Run: headless pygame with SDL's dummy video driver; simulated clock (each Clock.tick advances the game by its frame time, no real sleeping); random seed 0; keys injected as events and as key.get_pressed() state; no mouse input.
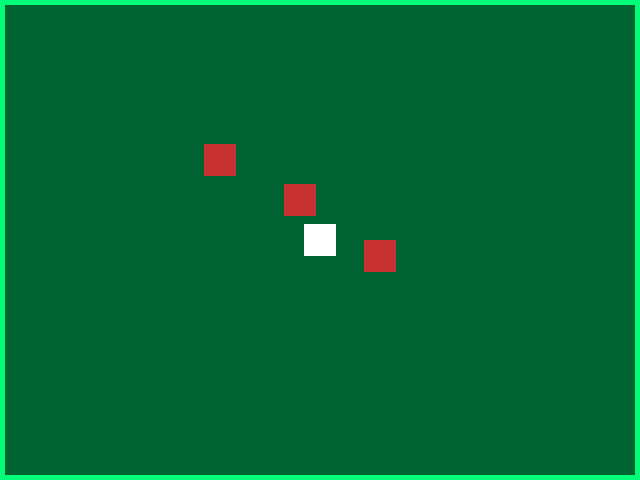
Frame 1 of 4 · flips 1–60 · no input
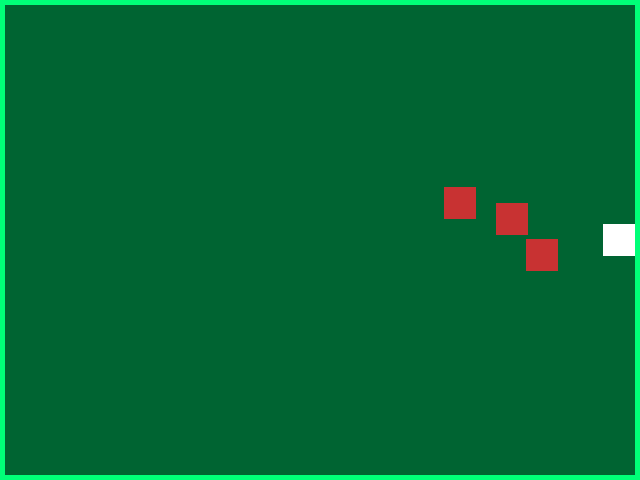
Frame 2 of 4 · flips 61–180 · tapped SPACE, RETURN · held RIGHT (→), D
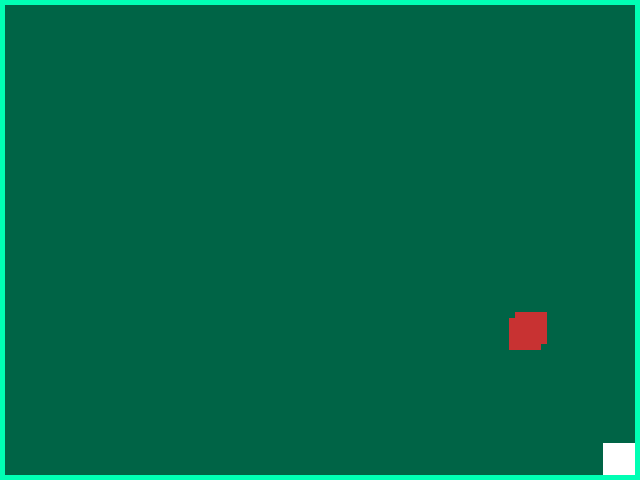
Frame 3 of 4 · flips 181–300 · held DOWN (↓), S
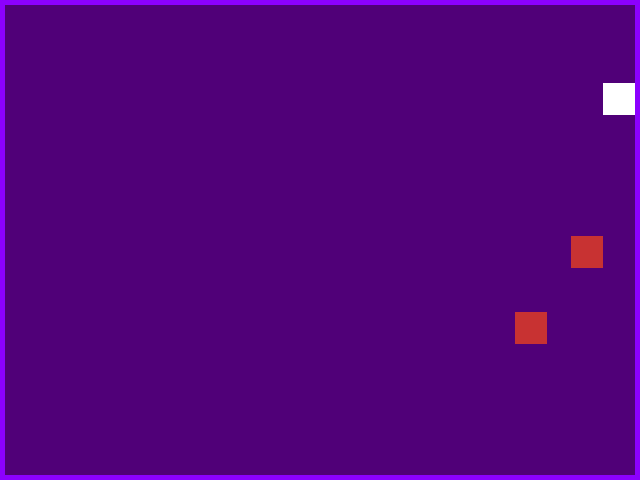
Frame 4 of 4 · flips 301–420 · held LEFT (←), A, UP (↑), W

The pygame program that drew these frames:

import pygame
import sys
import random
import math

# --- Constants ---
V_WIDTH, V_HEIGHT = 640, 480  # virtual game resolution
PLAYER_SIZE = 32
FPS = 60
DASH_SPEED = 30
DASH_FRAMES = 3
DASH_COOLDOWN = 400
AFTERIMAGE_LIFETIME = 250
BORDER_THICKNESS = 5  # thickness of neon boundary

# --- Pulse effect ---
PULSE_DURATION = 500  # milliseconds
PULSE_ALPHA = 100     # max alpha of overlay

# --- Hit effect ---
HIT_FLASH_DURATION = 150  # milliseconds
HIT_SHAKE_INTENSITY = 5   # pixels

# --- Neon color palettes ---
NEON_COLORS = [
    ((0, 255, 180), (0, 100, 70)),
    ((0, 200, 255), (0, 80, 100)),
    ((140, 0, 255), (80, 0, 120)),
    ((0, 255, 120), (0, 100, 50)),
]

# -------------------------- CLASSES --------------------------

class AfterImage:
    def __init__(self, pos, order, total):
        x = max(pos[0], BORDER_THICKNESS + PLAYER_SIZE / 2)
        x = min(x, V_WIDTH - BORDER_THICKNESS - PLAYER_SIZE / 2)
        y = max(pos[1], BORDER_THICKNESS + PLAYER_SIZE / 2)
        y = min(y, V_HEIGHT - BORDER_THICKNESS - PLAYER_SIZE / 2)
        self.pos = (x, y)
        self.created_at = pygame.time.get_ticks()
        self.order = order
        self.total = total

    def get_alpha(self):
        elapsed = pygame.time.get_ticks() - self.created_at
        if elapsed > AFTERIMAGE_LIFETIME:
            return 0
        base_alpha = 50 + int(205 * (self.order / self.total))
        fade_factor = 1 - elapsed / AFTERIMAGE_LIFETIME
        return int(base_alpha * fade_factor)

class Player(pygame.sprite.Sprite):
    def __init__(self, x, y):
        super().__init__()
        self.image = pygame.Surface((PLAYER_SIZE, PLAYER_SIZE))
        self.image.fill((255, 255, 255))
        self.rect = self.image.get_rect(center=(x, y))
        self.speed = 3

        # Dash
        self.dash_cooldown = DASH_COOLDOWN
        self.last_dash = -DASH_COOLDOWN
        self.dashing = False
        self.dash_dir = pygame.Vector2(0, 0)
        self.dash_progress = 0
        self.afterimages = []

        self.facing = pygame.Vector2(0, 1)
        self.dash_key_pressed = False

        # Hit state
        self.hit_flash = False
        self.hit_time = 0

    def update(self, keys, bounds_rect):
        dx, dy = 0, 0
        now = pygame.time.get_ticks()

        # DASH
        if keys[pygame.K_LSHIFT]:
            if not self.dash_key_pressed and now - self.last_dash >= self.dash_cooldown:
                self.start_dash()
            self.dash_key_pressed = True
        else:
            self.dash_key_pressed = False

        # MOVEMENT
        if not self.dashing:
            if keys[pygame.K_UP]:
                dy = -self.speed
                self.facing = pygame.Vector2(0, -1)
            elif keys[pygame.K_DOWN]:
                dy = self.speed
                self.facing = pygame.Vector2(0, 1)
            elif keys[pygame.K_LEFT]:
                dx = -self.speed
                self.facing = pygame.Vector2(-1, 0)
            elif keys[pygame.K_RIGHT]:
                dx = self.speed
                self.facing = pygame.Vector2(1, 0)

            if dx != 0 and dy != 0:
                dy = 0

            self.rect.x += dx
            self.rect.y += dy

            # Clamp inside bounds
            self.rect.left = max(self.rect.left, bounds_rect.left + BORDER_THICKNESS)
            self.rect.right = min(self.rect.right, bounds_rect.right - BORDER_THICKNESS)
            self.rect.top = max(self.rect.top, bounds_rect.top + BORDER_THICKNESS)
            self.rect.bottom = min(self.rect.bottom, bounds_rect.bottom - BORDER_THICKNESS)

        # DASH
        if self.dashing:
            self.rect.x += self.dash_dir.x * DASH_SPEED
            self.rect.y += self.dash_dir.y * DASH_SPEED

            # Clamp inside bounds
            self.rect.left = max(self.rect.left, bounds_rect.left + BORDER_THICKNESS)
            self.rect.right = min(self.rect.right, bounds_rect.right - BORDER_THICKNESS)
            self.rect.top = max(self.rect.top, bounds_rect.top + BORDER_THICKNESS)
            self.rect.bottom = min(self.rect.bottom, bounds_rect.bottom - BORDER_THICKNESS)

            self.dash_progress += 1
            if self.dash_progress in (1, 2, 3):
                self.afterimages.append(AfterImage(self.rect.center, self.dash_progress, DASH_FRAMES))
            if self.dash_progress >= DASH_FRAMES:
                self.dashing = False
                self.dash_progress = 0
                self.last_dash = now

    def start_dash(self):
        self.dashing = True
        self.dash_dir = self.facing.copy()
        self.dash_progress = 0

class SwordTrail:
    def __init__(self, start_pos, end_pos, lifetime=150):
        self.start = start_pos
        self.end = end_pos
        self.created_at = pygame.time.get_ticks()
        self.lifetime = lifetime

    def get_alpha(self):
        elapsed = pygame.time.get_ticks() - self.created_at
        if elapsed > self.lifetime:
            return 0
        return int(255 * (1 - elapsed / self.lifetime))

class Knight(pygame.sprite.Sprite):
    def __init__(self, x, y, target, bounds_rect, all_knights):
        super().__init__()
        self.image = pygame.Surface((PLAYER_SIZE, PLAYER_SIZE))
        self.image.fill((200, 50, 50))
        self.rect = self.image.get_rect(center=(x, y))
        self.speed = 2.0
        self.target = target
        self.bounds_rect = bounds_rect
        self.all_knights = all_knights

        # Sword
        self.sword_length = 80
        self.swinging = False
        self.swing_cooldown = 1000
        self.last_swing = -1000
        self.swing_duration = 150
        self.swing_start_time = None
        self.sword_trails = []

        self.attack_range = 60

    def update(self):
        now = pygame.time.get_ticks()
        dx = self.target.rect.centerx - self.rect.centerx
        dy = self.target.rect.centery - self.rect.centery
        distance = math.hypot(dx, dy)

        if self.swinging:
            elapsed = now - self.swing_start_time
            if elapsed > self.swing_duration:
                self.swinging = False
            else:
                t = elapsed / self.swing_duration
                angle_offset = math.radians(90) * (t - 0.5)
                base_angle = math.atan2(dy, dx)
                sword_angle = base_angle + angle_offset
                start_pos = self.rect.center
                end_pos = (start_pos[0] + math.cos(sword_angle) * self.sword_length,
                           start_pos[1] + math.sin(sword_angle) * self.sword_length)
                self.sword_trails.append(SwordTrail(start_pos, end_pos))
                player_rect = self.target.rect
                line_rect = pygame.Rect(min(start_pos[0], end_pos[0]),
                                        min(start_pos[1], end_pos[1]),
                                        abs(end_pos[0]-start_pos[0])+1,
                                        abs(end_pos[1]-start_pos[1])+1)
                if line_rect.colliderect(player_rect):
                    self.target.hit_flash = True
                    self.target.hit_time = now
        else:
            if distance <= self.attack_range and now - self.last_swing >= self.swing_cooldown:
                self.swinging = True
                self.swing_start_time = now
                self.last_swing = now
            elif distance > self.attack_range and distance != 0:
                # Move toward player
                move_x = dx / distance * self.speed
                move_y = dy / distance * self.speed

                # Collision avoidance with other knights
                for other in self.all_knights:
                    if other == self:
                        continue
                    if self.rect.colliderect(other.rect):
                        # Determine which knight is further from player
                        my_dist = math.hypot(self.target.rect.centerx - self.rect.centerx,
                                             self.target.rect.centery - self.rect.centery)
                        other_dist = math.hypot(self.target.rect.centerx - other.rect.centerx,
                                                self.target.rect.centery - other.rect.centery)
                        if my_dist > other_dist:
                            # Move slightly perpendicular to avoid overlap
                            perp_angle = math.atan2(dy, dx) + math.pi/2
                            move_x += math.cos(perp_angle) * self.speed * 0.5
                            move_y += math.sin(perp_angle) * self.speed * 0.5
                        else:
                            move_x = move_y = 0  # Stop to let closer knight pass

                self.rect.x += move_x
                self.rect.y += move_y
                self.rect.clamp_ip(self.bounds_rect)

    def draw(self, surface, scale_x=1, scale_y=1):
        scaled_rect = pygame.Rect(
            self.rect.x * scale_x, self.rect.y * scale_y,
            PLAYER_SIZE * scale_x, PLAYER_SIZE * scale_y
        )
        pygame.draw.rect(surface, (200, 50, 50), scaled_rect)

        if self.swinging:
            elapsed = pygame.time.get_ticks() - self.swing_start_time
            t = elapsed / self.swing_duration
            dx = self.target.rect.centerx - self.rect.centerx
            dy = self.target.rect.centery - self.rect.centery
            base_angle = math.atan2(dy, dx)
            angle_offset = math.radians(90) * (t - 0.5)
            sword_angle = base_angle + angle_offset
            start = (self.rect.centerx * scale_x, self.rect.centery * scale_y)
            end = (start[0] + math.cos(sword_angle) * self.sword_length * scale_x,
                   start[1] + math.sin(sword_angle) * self.sword_length * scale_y)
            pygame.draw.line(surface, (255, 255, 255), start, end, 4)

        for trail in self.sword_trails[:]:
            alpha = trail.get_alpha()
            if alpha <= 0:
                self.sword_trails.remove(trail)
                continue
            sx = trail.start[0] * scale_x
            sy = trail.start[1] * scale_y
            ex = trail.end[0] * scale_x
            ey = trail.end[1] * scale_y
            pygame.draw.line(surface, (255, 255, 255, alpha), (sx, sy), (ex, ey), 4)


# -------------------------- GAME --------------------------

class Game:
    def __init__(self):
        pygame.init()
        self.screen = pygame.display.set_mode((V_WIDTH, V_HEIGHT), pygame.RESIZABLE)
        pygame.display.set_caption("Spiritbound - Neon Arena")
        self.clock = pygame.time.Clock()
        self.running = True

        self.virtual_width = V_WIDTH
        self.virtual_height = V_HEIGHT
        self.window_width, self.window_height = V_WIDTH, V_HEIGHT

        self.bounds_rect = pygame.Rect(0, 0, self.virtual_width, self.virtual_height)
        self.player = Player(self.virtual_width // 2, self.virtual_height // 2)
        self.all_sprites = pygame.sprite.Group(self.player)

        self.knights = pygame.sprite.Group()
        # Pass reference to all_knights to each Knight
        for pos in [(100, 100), (500, 300), (300, 200)]:
            knight = Knight(pos[0], pos[1], self.player, self.bounds_rect, self.knights)
            self.knights.add(knight)

        self.color_index = random.randrange(len(NEON_COLORS))
        self.border_color, self.floor_color = NEON_COLORS[self.color_index]

        self.last_color_change = pygame.time.get_ticks()
        self.color_interval = 3000

        # Pulse effect
        self.pulse_start = None
        self.pulse_color = tuple(min(255, c + 100) for c in self.border_color)

    def change_color(self):
        possible_indices = [i for i in range(len(NEON_COLORS)) if i != self.color_index]
        new_index = random.choice(possible_indices)
        self.color_index = new_index
        self.border_color, self.floor_color = NEON_COLORS[new_index]
        self.pulse_start = pygame.time.get_ticks()
        self.pulse_color = tuple(min(255, c + 100) for c in self.border_color)

    def run(self):
        while self.running:
            dt = self.clock.tick(FPS)
            self.handle_events()
            self.update(dt)
            self.draw()
        pygame.quit()
        sys.exit()

    def handle_events(self):
        for event in pygame.event.get():
            if event.type == pygame.QUIT:
                self.running = False
            elif event.type == pygame.VIDEORESIZE:
                self.window_width, self.window_height = event.w, event.h
                self.screen = pygame.display.set_mode((self.window_width, self.window_height), pygame.RESIZABLE)

    def update(self, dt):
        keys = pygame.key.get_pressed()
        self.player.update(keys, self.bounds_rect)
        for knight in self.knights:
            knight.update()

        now = pygame.time.get_ticks()
        if now - self.last_color_change > self.color_interval:
            self.change_color()
            self.last_color_change = now

    def draw(self):
        scale_x = self.window_width / self.virtual_width
        scale_y = self.window_height / self.virtual_height

        # Shake offset if player hit
        offset_x = offset_y = 0
        if self.player.hit_flash:
            elapsed = pygame.time.get_ticks() - self.player.hit_time
            if elapsed < HIT_FLASH_DURATION:
                offset_x = random.randint(-HIT_SHAKE_INTENSITY, HIT_SHAKE_INTENSITY)
                offset_y = random.randint(-HIT_SHAKE_INTENSITY, HIT_SHAKE_INTENSITY)
            else:
                self.player.hit_flash = False

        self.screen.fill(self.floor_color)

        # Draw boundary
        pygame.draw.rect(self.screen, self.border_color,
                         pygame.Rect(offset_x, offset_y, self.window_width, self.window_height), BORDER_THICKNESS)

        # Draw afterimages
        for afterimage in self.player.afterimages[:]:
            alpha = afterimage.get_alpha()
            if alpha <= 0:
                self.player.afterimages.remove(afterimage)
                continue
            surf = pygame.Surface((PLAYER_SIZE * scale_x, PLAYER_SIZE * scale_y), pygame.SRCALPHA)
            surf.fill((255, 255, 255, alpha))
            pos = (afterimage.pos[0] * scale_x + offset_x, afterimage.pos[1] * scale_y + offset_y)
            self.screen.blit(surf, (pos[0] - PLAYER_SIZE * scale_x / 2, pos[1] - PLAYER_SIZE * scale_y / 2))

        # Draw player
        scaled_rect = pygame.Rect(
            self.player.rect.x * scale_x + offset_x,
            self.player.rect.y * scale_y + offset_y,
            PLAYER_SIZE * scale_x,
            PLAYER_SIZE * scale_y
        )
        pygame.draw.rect(self.screen, (255, 255, 255), scaled_rect)

        # Draw knights
        for knight in self.knights:
            knight.draw(self.screen, scale_x, scale_y)

        # Draw pulse overlay if active
        if self.pulse_start:
            elapsed = pygame.time.get_ticks() - self.pulse_start
            if elapsed < PULSE_DURATION:
                alpha = int(PULSE_ALPHA * (1 - elapsed / PULSE_DURATION))
                overlay = pygame.Surface((self.window_width, self.window_height), pygame.SRCALPHA)
                overlay.fill((*self.pulse_color, alpha))
                self.screen.blit(overlay, (0, 0))
            else:
                self.pulse_start = None

        # Draw red flash overlay if hit
        if self.player.hit_flash:
            elapsed = pygame.time.get_ticks() - self.player.hit_time
            if elapsed < HIT_FLASH_DURATION:
                alpha = int(150 * (1 - elapsed / HIT_FLASH_DURATION))
                overlay = pygame.Surface((self.window_width, self.window_height), pygame.SRCALPHA)
                overlay.fill((255, 0, 0, alpha))
                self.screen.blit(overlay, (0, 0))

        pygame.display.flip()

# -------------------------- RUN --------------------------

if __name__ == "__main__":
    Game().run()
